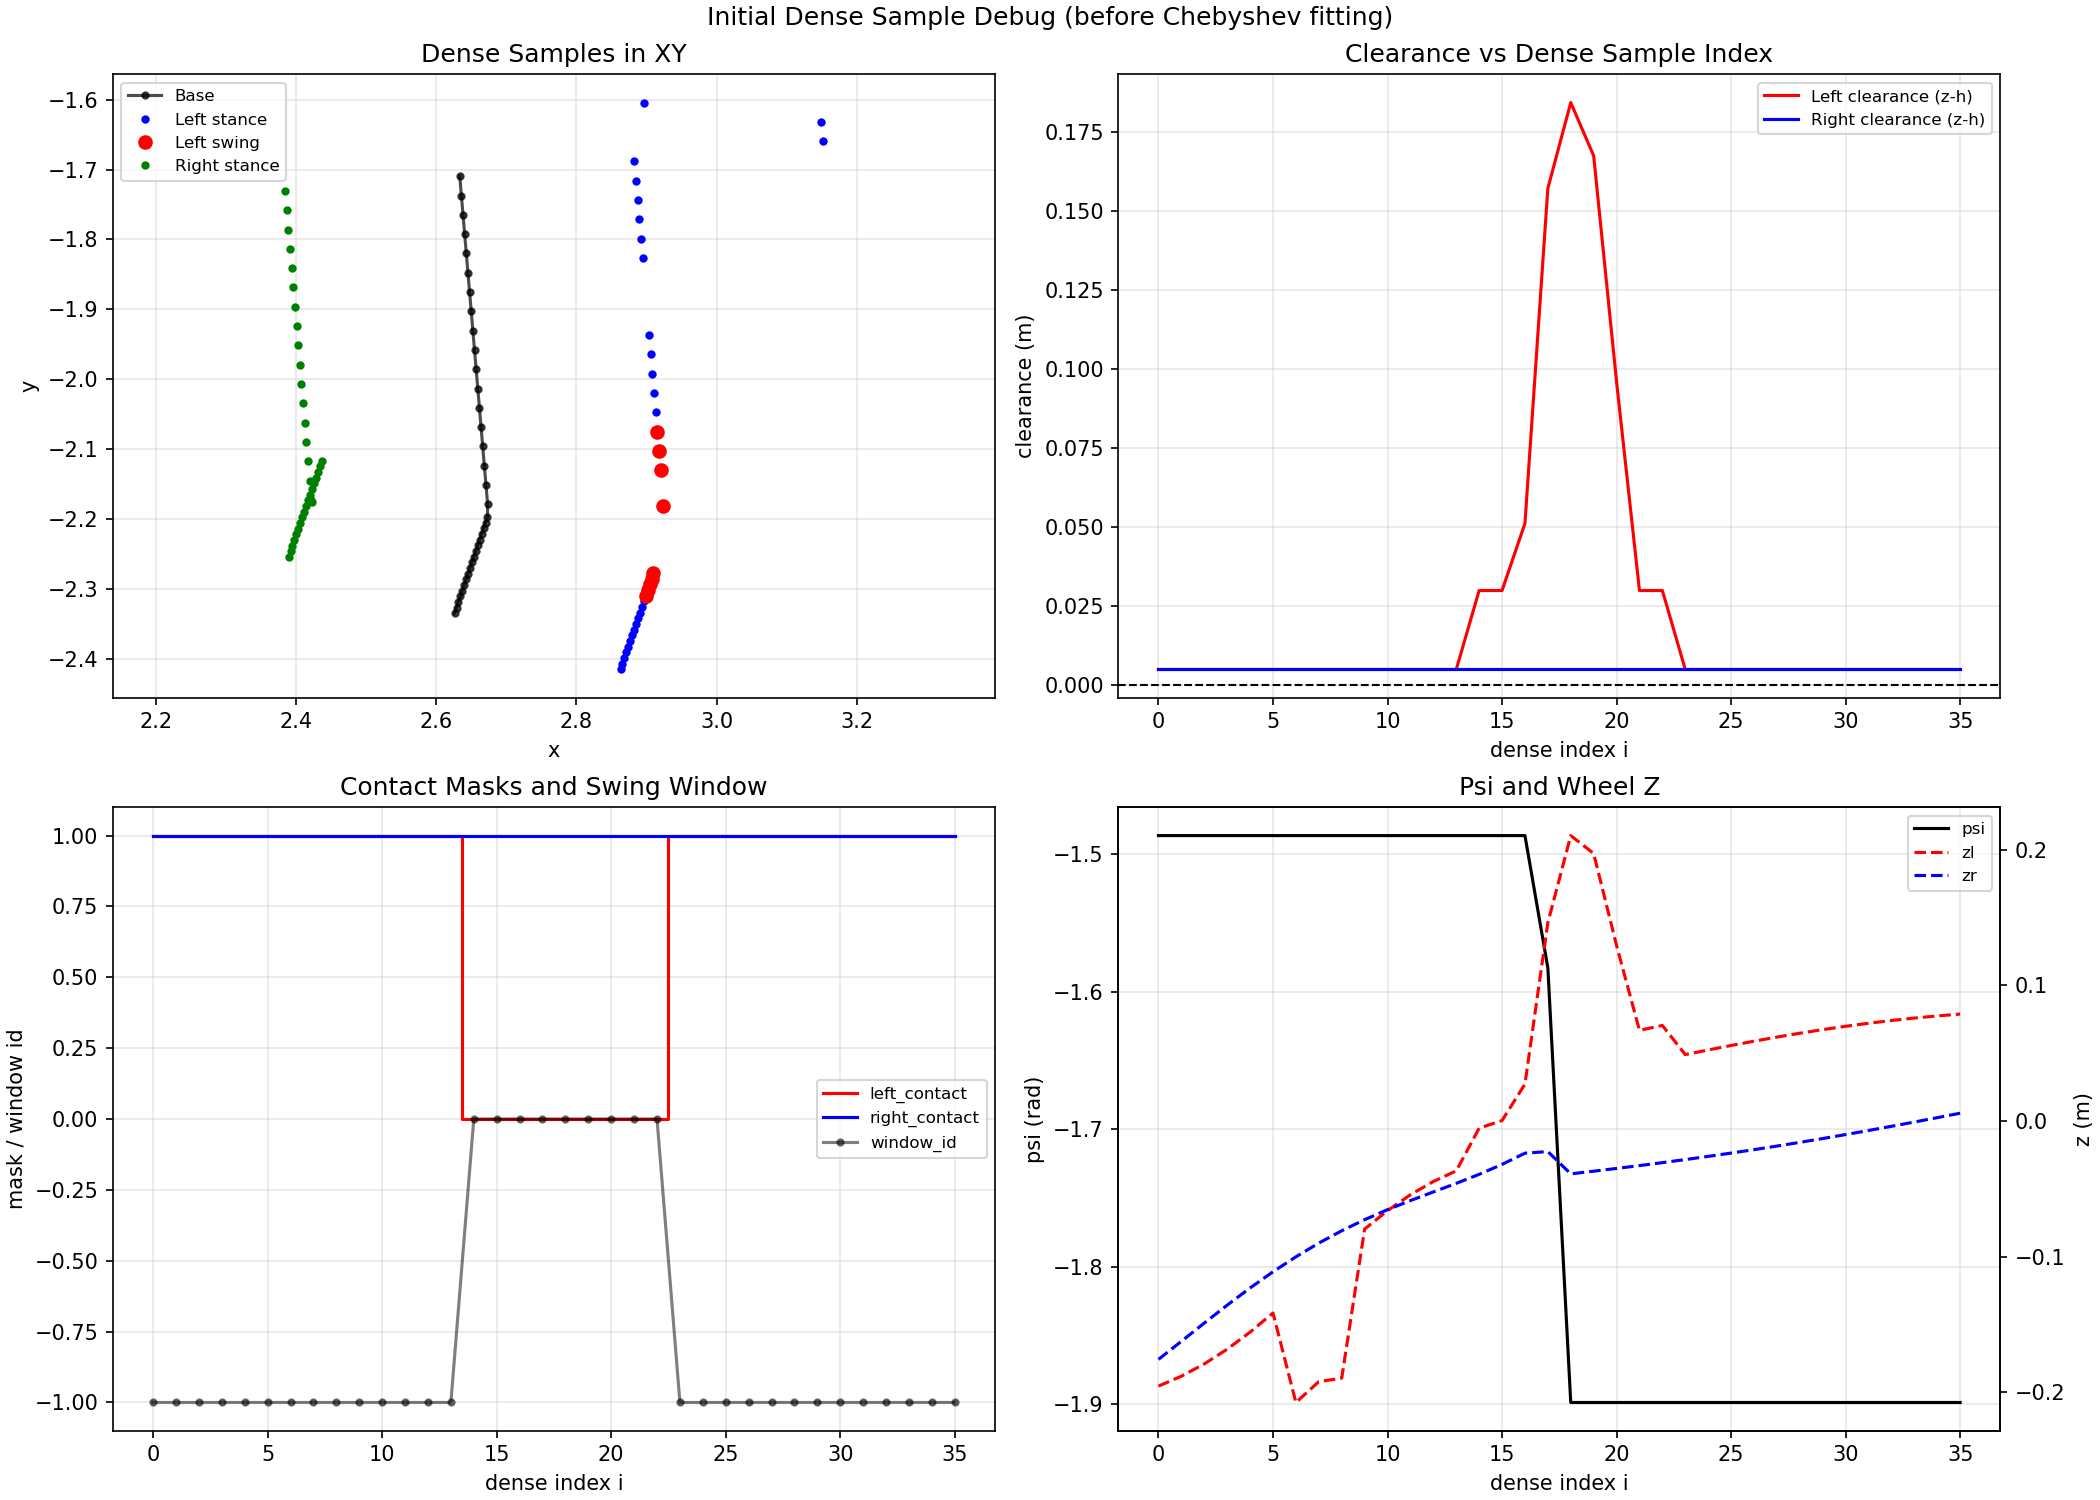

Source data for this figure (header and first rows):
i, s, window_id, xb, yb, zb, psi, xl, yl, zl, xr, yr, zr, h_l, h_r, clear_l, clear_r, left_contact, right_contact
0, 0.0, -1, 2.634, -1.71, 0.6139, -1.486, 2.883, -1.688, -0.1955, 2.384, -1.731, -0.1758, -0.2005, -0.1808, 0.005, 0.005, 1, 1
1, 0.02857, -1, 2.636, -1.737, 0.6236, -1.486, 2.885, -1.716, -0.1882, 2.387, -1.758, -0.1625, -0.1932, -0.1675, 0.005, 0.005, 1, 1
2, 0.05714, -1, 2.638, -1.765, 0.6342, -1.486, 2.887, -1.744, -0.1791, 2.389, -1.786, -0.149, -0.1841, -0.154, 0.005, 0.005, 1, 1
3, 0.08571, -1, 2.641, -1.792, 0.6455, -1.486, 2.89, -1.771, -0.1683, 2.391, -1.814, -0.1358, -0.1733, -0.1408, 0.005, 0.005, 1, 1
4, 0.1143, -1, 2.643, -1.82, 0.6573, -1.486, 2.892, -1.799, -0.1557, 2.394, -1.841, -0.1232, -0.1607, -0.1282, 0.005, 0.005, 1, 1
5, 0.1429, -1, 2.645, -1.848, 0.6695, -1.486, 2.894, -1.827, -0.1416, 2.396, -1.869, -0.1113, -0.1466, -0.1163, 0.005, 0.005, 1, 1
6, 0.1714, -1, 2.648, -1.875, 0.6818, -1.486, 2.897, -1.604, -0.2076, 2.398, -1.896, -0.1002, -0.2126, -0.1052, 0.005, 0.005, 1, 1
7, 0.2, -1, 2.65, -1.903, 0.6939, -1.486, 3.149, -1.632, -0.1922, 2.401, -1.924, -0.09011, -0.1972, -0.09511, 0.005, 0.005, 1, 1
8, 0.2286, -1, 2.652, -1.931, 0.7055, -1.486, 3.151, -1.659, -0.1896, 2.403, -1.952, -0.081, -0.1946, -0.086, 0.005, 0.005, 1, 1
9, 0.2571, -1, 2.655, -1.958, 0.7165, -1.486, 2.904, -1.937, -0.07979, 2.405, -1.979, -0.07283, -0.08479, -0.07783, 0.005, 0.005, 1, 1
10, 0.2857, -1, 2.657, -1.986, 0.7265, -1.486, 2.906, -1.965, -0.0662, 2.408, -2.007, -0.06548, -0.0712, -0.07048, 0.005, 0.005, 1, 1
11, 0.3143, -1, 2.659, -2.013, 0.7357, -1.486, 2.908, -1.992, -0.05445, 2.41, -2.035, -0.05876, -0.05945, -0.06376, 0.005, 0.005, 1, 1
12, 0.3429, -1, 2.662, -2.041, 0.7439, -1.486, 2.911, -2.02, -0.04472, 2.413, -2.062, -0.0524, -0.04972, -0.0574, 0.005, 0.005, 1, 1
13, 0.3714, -1, 2.664, -2.069, 0.7516, -1.486, 2.913, -2.048, -0.03684, 2.415, -2.09, -0.04607, -0.04184, -0.05107, 0.005, 0.005, 1, 1
14, 0.4, 0, 2.666, -2.096, 0.759, -1.486, 2.915, -2.075, -0.005409, 2.417, -2.117, -0.03942, -0.03541, -0.04442, 0.03, 0.005, 0, 1
15, 0.4286, 0, 2.669, -2.124, 0.7665, -1.486, 2.918, -2.103, 0.0002379, 2.42, -2.145, -0.03209, -0.02976, -0.03709, 0.03, 0.005, 0, 1
16, 0.4571, 0, 2.671, -2.152, 0.7746, -1.486, 2.92, -2.13, 0.0271, 2.422, -2.173, -0.02383, -0.02414, -0.02883, 0.05124, 0.005, 0, 1
17, 0.4857, 0, 2.673, -2.179, 0.7836, -1.583, 2.923, -2.182, 0.146, 2.423, -2.176, -0.02264, -0.01128, -0.02764, 0.1573, 0.005, 0, 1
18, 0.5143, 0, 2.673, -2.197, 0.7901, -1.899, 2.91, -2.278, 0.2103, 2.436, -2.117, -0.03907, 0.02581, -0.04407, 0.1845, 0.005, 0, 1
19, 0.5429, 0, 2.67, -2.205, 0.7932, -1.899, 2.907, -2.286, 0.1971, 2.434, -2.125, -0.0371, 0.02946, -0.0421, 0.1676, 0.005, 0, 1
20, 0.5714, 0, 2.668, -2.213, 0.7965, -1.899, 2.904, -2.294, 0.1292, 2.431, -2.133, -0.03507, 0.03312, -0.04007, 0.0961, 0.005, 0, 1
21, 0.6, 0, 2.665, -2.221, 0.7998, -1.899, 2.902, -2.302, 0.06674, 2.428, -2.141, -0.03298, 0.03674, -0.03798, 0.03, 0.005, 0, 1
22, 0.6286, 0, 2.662, -2.23, 0.8032, -1.899, 2.899, -2.31, 0.07032, 2.425, -2.149, -0.0308, 0.04032, -0.0358, 0.03, 0.005, 0, 1
23, 0.6571, -1, 2.659, -2.238, 0.8067, -1.899, 2.896, -2.318, 0.04883, 2.423, -2.157, -0.02854, 0.04383, -0.03354, 0.005, 0.005, 1, 1
24, 0.6857, -1, 2.657, -2.246, 0.8102, -1.899, 2.893, -2.326, 0.05225, 2.42, -2.165, -0.02619, 0.04725, -0.03119, 0.005, 0.005, 1, 1
25, 0.7143, -1, 2.654, -2.254, 0.8138, -1.899, 2.89, -2.334, 0.05556, 2.417, -2.173, -0.02376, 0.05056, -0.02876, 0.005, 0.005, 1, 1
26, 0.7429, -1, 2.651, -2.262, 0.8174, -1.899, 2.888, -2.343, 0.05873, 2.414, -2.181, -0.02122, 0.05373, -0.02622, 0.005, 0.005, 1, 1
27, 0.7714, -1, 2.648, -2.27, 0.821, -1.899, 2.885, -2.351, 0.06174, 2.412, -2.19, -0.01859, 0.05674, -0.02359, 0.005, 0.005, 1, 1
28, 0.8, -1, 2.646, -2.278, 0.8245, -1.899, 2.882, -2.359, 0.06458, 2.409, -2.198, -0.01586, 0.05958, -0.02086, 0.005, 0.005, 1, 1
29, 0.8286, -1, 2.643, -2.286, 0.8281, -1.899, 2.879, -2.367, 0.06724, 2.406, -2.206, -0.01303, 0.06224, -0.01803, 0.005, 0.005, 1, 1
30, 0.8571, -1, 2.64, -2.294, 0.8316, -1.899, 2.877, -2.375, 0.0697, 2.403, -2.214, -0.01011, 0.0647, -0.01511, 0.005, 0.005, 1, 1
31, 0.8857, -1, 2.637, -2.303, 0.835, -1.899, 2.874, -2.383, 0.07194, 2.401, -2.222, -0.007109, 0.06694, -0.01211, 0.005, 0.005, 1, 1
32, 0.9143, -1, 2.634, -2.311, 0.8384, -1.899, 2.871, -2.391, 0.07397, 2.398, -2.23, -0.004024, 0.06897, -0.009024, 0.005, 0.005, 1, 1
33, 0.9429, -1, 2.632, -2.319, 0.8417, -1.899, 2.868, -2.399, 0.07577, 2.395, -2.238, -0.0008655, 0.07077, -0.005866, 0.005, 0.005, 1, 1
34, 0.9714, -1, 2.629, -2.327, 0.8448, -1.899, 2.866, -2.407, 0.07735, 2.392, -2.246, 0.002355, 0.07235, -0.002645, 0.005, 0.005, 1, 1
35, 1.0, -1, 2.626, -2.335, 0.8478, -1.899, 2.863, -2.416, 0.07869, 2.39, -2.255, 0.005627, 0.07369, 0.0006272, 0.005, 0.005, 1, 1
